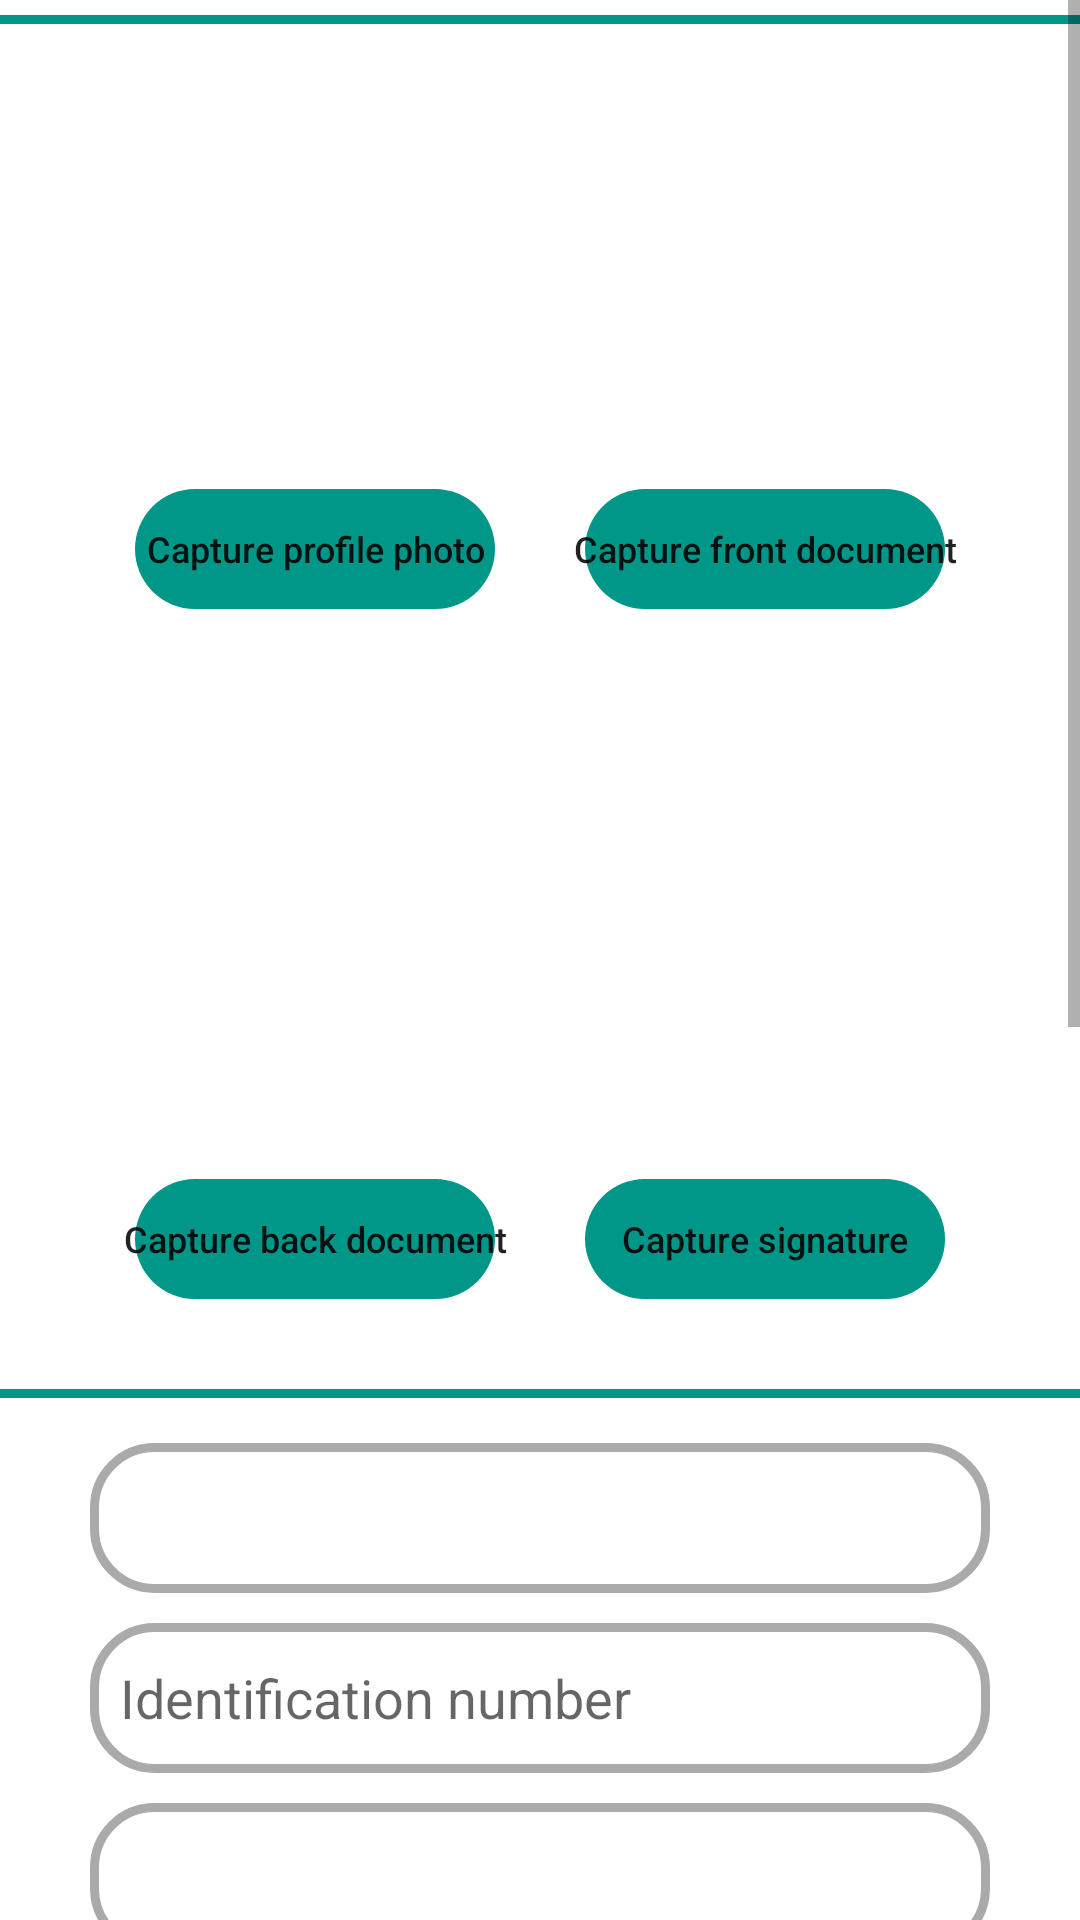

Here is an Android app screen rendered from its layout file. Give the layout XML and the strings, colors and styles it references.
<!-- AndroidManifest.xml: application theme Theme.Registration_android -->
<!-- res/layout/activity_register.xml -->
<?xml version="1.0" encoding="utf-8"?>
<ScrollView
    xmlns:android="http://schemas.android.com/apk/res/android"
    xmlns:app="http://schemas.android.com/apk/res-auto"
    xmlns:tools="http://schemas.android.com/tools"
    android:layout_width="match_parent"
    android:layout_height="match_parent"
    tools:context=".RegisterActivity">

    <LinearLayout
        android:layout_width="match_parent"
        android:layout_height="wrap_content"
        android:orientation="vertical">
        <View
            android:layout_height="3dip"
            android:layout_width="match_parent"
            android:background="@color/colorAccent"
            android:layout_marginTop="5dp"
            android:layout_marginBottom="5dp"/>
        <LinearLayout
            android:layout_width="match_parent"
            android:layout_height="wrap_content"
            android:orientation="horizontal"
            android:gravity="center"
            android:paddingTop="10dp"
            android:paddingBottom="10dp"
            android:layout_marginBottom="15dp">
            <LinearLayout
                android:layout_width="wrap_content"
                android:layout_height="wrap_content"
                android:orientation="vertical">

                <ImageView
                    android:id="@+id/member_image"
                    android:layout_width="130dp"
                    android:layout_height="130dp"
                    android:layout_gravity="center"
                    android:layout_marginTop="5dp"
                    android:scaleType="centerCrop"
                    android:src="@drawable/baseline_insert_photo_black_36dp" />

                <Button
                    android:id="@+id/capture_profile"
                    android:layout_width="130dp"
                    android:layout_height="50dp"
                    android:layout_gravity="center"
                    android:textAllCaps="false"
                    android:text="Capture profile photo"
                    android:textSize="12sp"
                    android:layout_marginBottom="10dp"
                    android:background="@drawable/button_round"/>
            </LinearLayout>
            <LinearLayout
                android:layout_width="wrap_content"
                android:layout_height="wrap_content"
                android:orientation="vertical"
                android:layout_marginStart="20dp">
                <ImageView
                    android:id="@+id/front_image"
                    android:layout_width="130dp"
                    android:layout_height="130dp"
                    android:layout_gravity="center"
                    android:layout_marginTop="5dp"
                    android:layout_marginLeft="0dp"
                    android:src="@drawable/baseline_insert_photo_black_36dp"
                    android:scaleType="centerCrop" />
                <Button
                    android:id="@+id/capture_front"
                    android:layout_width="130dp"
                    android:layout_height="50dp"
                    android:layout_gravity="center"
                    android:textAllCaps="false"
                    android:text="Capture front document"
                    android:textSize="12sp"
                    android:layout_marginBottom="10dp"
                    android:background="@drawable/button_round"/>
            </LinearLayout>
        </LinearLayout>
        <LinearLayout
            android:layout_width="match_parent"
            android:layout_height="wrap_content"
            android:orientation="horizontal"
            android:gravity="center"
            android:paddingTop="10dp"
            android:paddingBottom="10dp">
            <LinearLayout
                android:layout_width="wrap_content"
                android:layout_height="wrap_content"
                android:orientation="vertical">
                <ImageView
                    android:id="@+id/back_image"
                    android:layout_width="130dp"
                    android:layout_height="130dp"
                    android:layout_gravity="center"
                    android:layout_marginTop="5dp"
                    android:src="@drawable/baseline_insert_photo_black_36dp"
                    android:scaleType="centerCrop" />
                <Button
                    android:id="@+id/capture_back"
                    android:layout_width="130dp"
                    android:layout_height="50dp"
                    android:layout_gravity="center"
                    android:textAllCaps="false"
                    android:text="Capture back document"
                    android:textSize="12sp"
                    android:layout_marginBottom="10dp"
                    android:background="@drawable/button_round"/>
            </LinearLayout>
            <LinearLayout
                android:layout_width="wrap_content"
                android:layout_height="wrap_content"
                android:orientation="vertical"
                android:layout_marginStart="20dp"
                android:gravity="center">
                <ImageView
                    android:id="@+id/sign_image"
                    android:layout_width="130dp"
                    android:layout_height="130dp"
                    android:layout_gravity="center"
                    android:layout_marginTop="5dp"
                    android:layout_marginStart="0dp"
                    android:src="@drawable/baseline_insert_photo_black_36dp"
                    android:scaleType="centerCrop" />
                <Button
                    android:id="@+id/capture_sign"
                    android:layout_width="130dp"
                    android:layout_height="50dp"
                    android:layout_gravity="center"
                    android:textAllCaps="false"
                    android:text="Capture signature"
                    android:textSize="12sp"
                    android:layout_marginBottom="10dp"
                    android:background="@drawable/button_round"/>
            </LinearLayout>
        </LinearLayout>
        <View
            android:layout_height="3dip"
            android:layout_width="match_parent"
            android:background="@color/colorAccent"
            android:layout_marginTop="5dp"
            android:layout_marginBottom="5dp"/>
        <Spinner
            android:id="@+id/id_type"
            android:layout_width="300dp"
            android:layout_height="50dp"
            android:layout_marginTop="10dp"
            android:layout_marginBottom="5dp"
            android:layout_gravity="center"
            android:inputType="text"
            android:hint="Identification type"
            android:background="@drawable/edit_round"/>

        <EditText
            android:id="@+id/identification"
            android:layout_width="300dp"
            android:layout_height="50dp"
            android:layout_marginTop="5dp"
            android:layout_marginBottom="5dp"
            android:layout_gravity="center"
            android:inputType="text"
            android:hint="Identification number"
            android:background="@drawable/edit_round"/>
        <Spinner
            android:id="@+id/title_type"
            android:layout_width="300dp"
            android:layout_height="50dp"
            android:layout_marginTop="5dp"
            android:layout_marginBottom="5dp"
            android:layout_gravity="center"
            android:inputType="text"
            android:hint="Title"
            android:background="@drawable/edit_round"/>
        <EditText
            android:id="@+id/first_name"
            android:layout_width="300dp"
            android:layout_height="50dp"
            android:layout_marginTop="5dp"
            android:layout_marginBottom="5dp"
            android:layout_gravity="center"
            android:inputType="text"
            android:hint="First name"
            android:background="@drawable/edit_round"/>
        <EditText
            android:id="@+id/middle_name"
            android:layout_width="300dp"
            android:layout_height="50dp"
            android:layout_marginTop="5dp"
            android:layout_marginBottom="5dp"
            android:layout_gravity="center"
            android:inputType="text"
            android:hint="Middle name"
            android:background="@drawable/edit_round"/>
        <EditText
            android:id="@+id/surname"
            android:layout_width="300dp"
            android:layout_height="50dp"
            android:layout_marginTop="5dp"
            android:layout_marginBottom="5dp"
            android:layout_gravity="center"
            android:inputType="text"
            android:hint="Surname"
            android:background="@drawable/edit_round"/>
        <Spinner
            android:id="@+id/gender"
            android:layout_width="300dp"
            android:layout_height="50dp"
            android:layout_marginTop="5dp"
            android:layout_marginBottom="5dp"
            android:layout_gravity="center"
            android:background="@drawable/edit_round"/>
        <EditText
            android:id="@+id/date_birth"
            android:layout_width="300dp"
            android:layout_height="50dp"
            android:layout_marginTop="5dp"
            android:layout_marginBottom="5dp"
            android:layout_gravity="center"
            android:inputType="text"
            android:hint="Date of birth"
            android:background="@drawable/edit_round"/>
        <EditText
            android:id="@+id/phone_number"
            android:layout_width="300dp"
            android:layout_height="50dp"
            android:layout_marginTop="5dp"
            android:layout_marginBottom="5dp"
            android:layout_gravity="center"
            android:inputType="phone"
            android:hint="Phone number"
            android:background="@drawable/edit_round"/>
        <EditText
            android:id="@+id/email_address"
            android:layout_width="300dp"
            android:layout_height="50dp"
            android:layout_marginTop="5dp"
            android:layout_marginBottom="5dp"
            android:layout_gravity="center"
            android:hint="Email address"
            android:inputType="textEmailAddress"
            android:background="@drawable/edit_round"/>

        <EditText
            android:id="@+id/postal_address"
            android:layout_width="300dp"
            android:layout_height="50dp"
            android:layout_marginTop="5dp"
            android:layout_marginBottom="5dp"
            android:layout_gravity="center"
            android:inputType="textPostalAddress"
            android:hint="Address"
            android:background="@drawable/edit_round"/>

        <Button
            android:id="@+id/add_customer"
            android:layout_width="200dp"
            android:layout_height="50dp"
            android:text="Register"
            android:layout_gravity="center"
            android:layout_marginBottom="10dp"
            android:background="@drawable/button_round"/>
    </LinearLayout>
</ScrollView>
<!-- resources referenced by this layout -->
<resources>
  <color name="colorAccent">#009688</color>
  <!-- drawable button_round (drawable) -->
  <?xml version="1.0" encoding="utf-8"?>
  <shape
      xmlns:android="http://schemas.android.com/apk/res/android"
      android:shape="rectangle">
      <solid
          android:color="@color/colorAccent"/>
      <corners
          android:radius="30dp"/>
      <stroke
          android:color="@android:color/transparent"
          android:width="10dp"/>
  </shape>
  <!-- drawable edit_round (drawable-v24) -->
  <?xml version="1.0" encoding="utf-8"?>
  <shape xmlns:android="http://schemas.android.com/apk/res/android"
      android:shape="rectangle">
      <solid android:color="@android:color/transparent"/>
      <stroke android:width="3dp" android:color="@android:color/darker_gray"/>
      <padding
          android:top="2dp"
          android:bottom="2dp"
          android:left="10dp"
          android:right="10dp" />
  
      <corners android:radius="20dp"/>
  </shape>
  <style name="Theme.Registration_android" parent="Theme.MaterialComponents.DayNight.DarkActionBar">
          <item name="colorPrimary">@color/colorAccent</item>
          <item name="colorPrimaryDark">@color/colorAccent</item>
          <item name="colorAccent">@color/colorNavIcon</item>
      </style>
  <color name="colorNavIcon">#dae9f6</color>
</resources>
